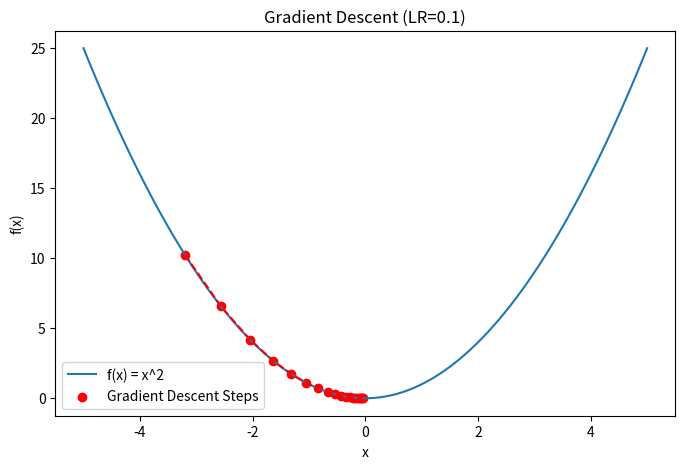

Source code (Python):
import numpy as np
import matplotlib.pyplot as plt

def f(x):
    return x**2

def df(x):
    return 2*x

def gradient_descent(start_x, learning_rate, n_epochs):
    x = start_x
    history = []
    
    for i in range(n_epochs):
        grad = df(x)
        x = x - learning_rate * grad
        history.append(x)
        
    return x, history

# Parameters
start_x = -4.0
lr = 0.1
epochs = 20

final_x, history = gradient_descent(start_x, lr, epochs)

print(f"Started at: {start_x}")
print(f"Ended at: {final_x}")
print(f"Minimum is at: 0.0")

x_vals = np.linspace(-5, 5, 100)
y_vals = f(x_vals)

history_y = [f(x) for x in history]

plt.figure(figsize=(8, 5))
plt.plot(x_vals, y_vals, label='f(x) = x^2')
plt.scatter(history, history_y, color='red', label='Gradient Descent Steps')
plt.plot(history, history_y, color='red', linestyle='--')

plt.title(f'Gradient Descent (LR={lr})')
plt.xlabel('x')
plt.ylabel('f(x)')
plt.legend()
plt.show()